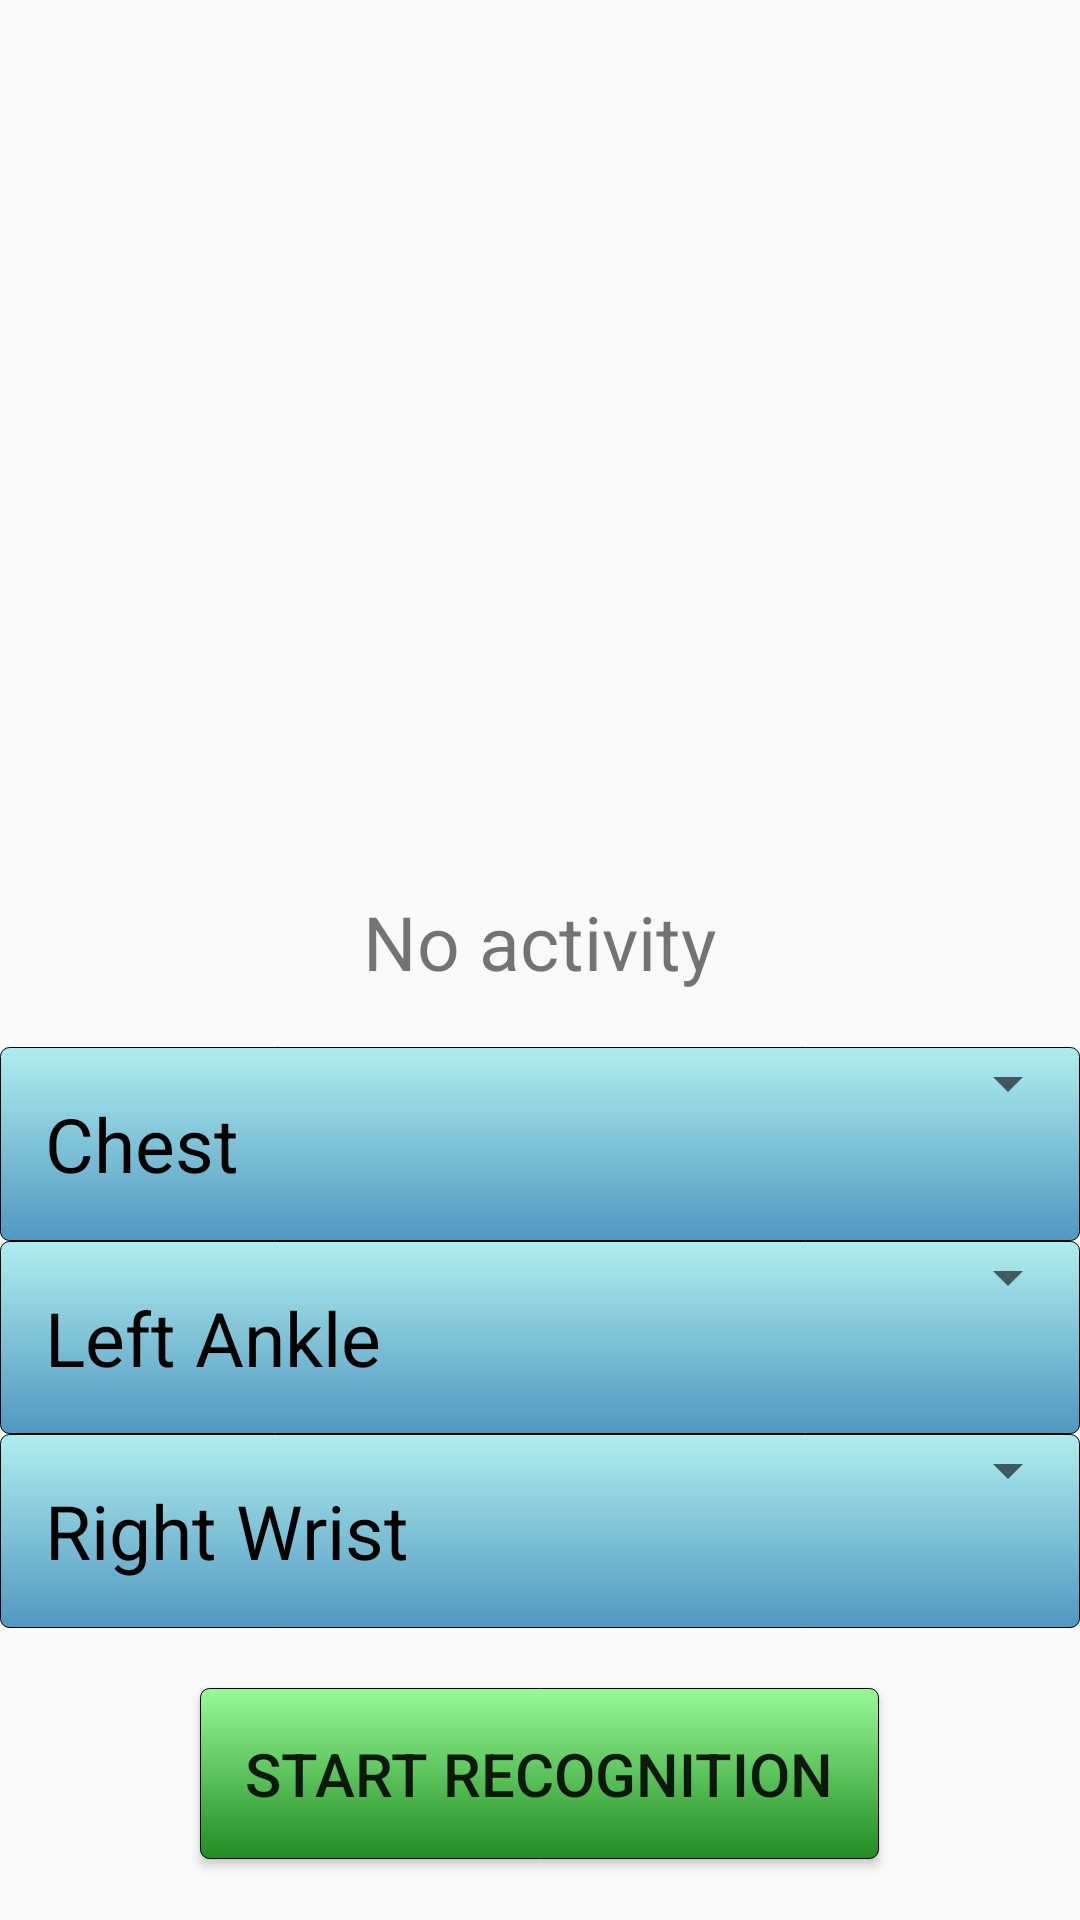

Produce the Android XML layout that renders to this screen, including the resource entries it uses.
<!-- AndroidManifest.xml: application theme AppTheme -->
<!-- res/layout/activity_recognition.xml -->
<?xml version="1.0" encoding="utf-8"?>
<LinearLayout xmlns:android="http://schemas.android.com/apk/res/android"
              android:layout_width="match_parent"
              android:layout_height="match_parent"
              android:orientation="vertical">

    <LinearLayout
            android:layout_width="match_parent"
            android:layout_height="0dp"
            android:layout_weight="0.6"
            android:orientation="vertical">

        <ImageView
                android:id="@+id/imageView1"
                android:layout_width="fill_parent"
                android:layout_height="0dp"
                android:layout_weight="0.8"
                android:src="@drawable/noactivity"/>

        <LinearLayout
                android:layout_width="match_parent"
                android:layout_height="0dp"
                android:layout_gravity="center_horizontal"
                android:gravity="center_vertical|left"
                android:layout_weight="0.2"
                android:orientation="vertical">

            <TextView
                    android:id="@+id/textView1"
                    android:layout_width="wrap_content"
                    android:layout_height="wrap_content"
                    android:layout_gravity="center"
                    android:text="@string/noActivity"
                    android:textSize="25sp"/>

        </LinearLayout>

    </LinearLayout>

    <LinearLayout
            android:layout_width="match_parent"
            android:layout_height="0dp"
            android:layout_weight="0.5"
            android:orientation="vertical">

        <LinearLayout
                android:layout_width="fill_parent"
                android:layout_height="0dp"
                android:layout_weight="0.1"
                android:background="@drawable/button_border2">

            <TextView
                    android:id="@+id/chestTitle"
                    android:layout_width="0dp"
                    android:layout_height="wrap_content"
                    android:layout_gravity="center"
                    android:layout_marginLeft="15dp"
                    android:layout_weight="0.4"
                    android:text="@string/chestString"
                    android:textColor="@color/Black"
                    android:textSize="25sp"/>

            <Spinner
                    android:id="@+id/chestSpinner"
                    android:layout_width="0dp"
                    android:layout_height="wrap_content"
                    android:layout_gravity="right"
                    android:layout_weight="0.35"
                    />

        </LinearLayout>

        <LinearLayout
                android:layout_width="fill_parent"
                android:layout_height="0dp"
                android:layout_weight="0.1"
                android:background="@drawable/button_border2">

            <TextView
                    android:id="@+id/ankleTitle"
                    android:layout_width="0dp"
                    android:layout_height="wrap_content"
                    android:layout_gravity="center"
                    android:layout_marginLeft="15dp"
                    android:layout_weight="0.4"
                    android:text="@string/ankleString"
                    android:textColor="@color/Black"
                    android:textSize="25sp"/>

            <Spinner
                    android:id="@+id/ankleSpinner"
                    android:layout_width="0dp"
                    android:layout_height="wrap_content"
                    android:layout_gravity="right"
                    android:layout_weight="0.35"
                    />

        </LinearLayout>

        <LinearLayout
                android:layout_width="fill_parent"
                android:layout_height="0dp"
                android:layout_weight="0.1"
                android:background="@drawable/button_border2">

            <TextView
                    android:id="@+id/wristTitle"
                    android:layout_width="0dp"
                    android:layout_height="wrap_content"
                    android:layout_gravity="center"
                    android:layout_marginLeft="15dp"
                    android:layout_weight="0.4"
                    android:text="@string/wristString"
                    android:textColor="@color/Black"
                    android:textSize="25sp"/>


            <Spinner
                    android:id="@+id/wristSpinner"
                    android:layout_width="0dp"
                    android:layout_height="wrap_content"
                    android:layout_gravity="right"
                    android:layout_weight="0.35"
                    />

        </LinearLayout>

        <LinearLayout
                android:layout_width="match_parent"
                android:layout_height="0dp"
                android:layout_gravity="center_horizontal"
                android:layout_weight="0.15"
                android:gravity="center_vertical|left"
                android:orientation="vertical">

            <Button
                    android:id="@+id/startButton"
                    android:layout_width="wrap_content"
                    android:layout_height="wrap_content"
                    android:padding="15dp"
                    android:layout_gravity="center"
                    android:background="@drawable/start_selector"
                    android:text="@string/startRecognition"
                    android:textSize="20sp"/>

        </LinearLayout>

    </LinearLayout>

</LinearLayout>
<!-- resources referenced by this layout -->
<resources>
  <color name="Black">#000000</color>
  <!-- drawable button_border2 (drawable) -->
  <?xml version="1.0" encoding="utf-8"?>
  <shape xmlns:android="http://schemas.android.com/apk/res/android"
         android:shape="rectangle">
      <gradient android:startColor="@color/PaleTurquoise"
                android:endColor="@color/Azul2"
                android:angle="270"/>
      <corners android:radius="3dp"/>
      <stroke android:width="1px" android:color="#000000"/>
  </shape>
  <!-- drawable start_selector (drawable) -->
  <?xml version="1.0" encoding="utf-8"?>
  <selector xmlns:android="http://schemas.android.com/apk/res/android">
      <item android:drawable="@color/ForestGreen"
            android:state_pressed="true"/>
      <item android:drawable="@color/ForestGreen"
            android:state_focused="true"/>
      <item android:drawable="@drawable/button_start"/>
  
  </selector>
  <string name="ankleString">Left Ankle</string>
  <string name="chestString">Chest</string>
  <string name="noActivity">No activity</string>
  <string name="startRecognition">Start Recognition</string>
  <string name="wristString">Right Wrist</string>
  <style name="AppTheme" parent="Theme.AppCompat.Light.NoActionBar">
      </style>
  <color name="PaleTurquoise">#AFEEEE</color>
  <color name="Azul2">#5197C0</color>
  <color name="ForestGreen">#228B22</color>
  <!-- drawable button_start (drawable) -->
  <?xml version="1.0" encoding="utf-8"?>
  <shape xmlns:android="http://schemas.android.com/apk/res/android"
         android:shape="rectangle">
      <gradient android:startColor="@color/PaleGreen"
                android:endColor="@color/ForestGreen"
                android:angle="270"/>
      <corners android:radius="3dp"/>
      <stroke android:width="1px" android:color="#000000"/>
  
  </shape>
  <color name="PaleGreen">#98FB98</color>
</resources>
